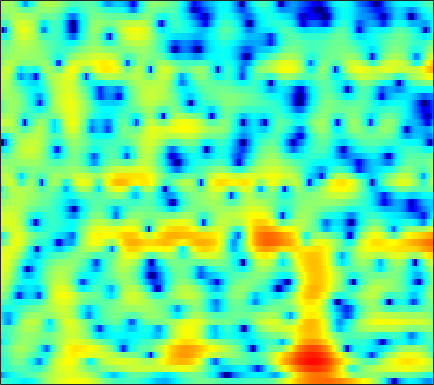

The table this chart was drawn from, first rows:
-4.1261, -4.1713, -4.2496, -4.3607, -4.4887, -4.7302, -5.0435, -5.3349, -5.7908, -6.2505, -6.6245, -6.7705, -6.6794, -6.2273, -5.6574, -4.7068, -3.6261, -2.8012, -1.7366, -0.72981, 0.1949, 0.83202, 1.6164, 2.3114
-11.98, -10.25, -8.49, -7.172, -6.39, -5.548, -4.886, -4.477, -4.03, -3.65, -3.308, -3.061, -2.725, -2.366, -2.077, -1.662, -1.203, -0.8372, -0.3244, 0.2107, 0.754, 1.159, 1.684, 2.186
-4.697, -4.356, -3.861, -3.376, -3.041, -2.651, -2.351, -2.193, -2.086, -2.1, -2.24, -2.415, -2.732, -3.13, -3.433, -3.774, -3.927, -3.838, -3.391, -2.599, -1.586, -0.7688, 0.3255, 1.353
-6.342, -5.05, -3.603, -2.48, -1.816, -1.144, -0.6947, -0.5008, -0.4354, -0.6043, -1.028, -1.526, -2.463, -3.772, -5.059, -7.272, -10.13, -12.18, -12.12, -8.947, -5.75, -3.764, -1.572, 0.2124
-4.769, -3.833, -2.658, -1.63, -0.9816, -0.2761, 0.2342, 0.4965, 0.665, 0.6366, 0.4138, 0.1168, -0.4233, -1.113, -1.704, -2.551, -3.42, -4.024, -4.681, -5.039, -4.972, -4.568, -3.575, -2.211
-4.065, -3.235, -2.153, -1.157, -0.4955, 0.2742, 0.8923, 1.244, 1.546, 1.675, 1.628, 1.474, 1.102, 0.5398, -0.01023, -0.9462, -2.169, -3.319, -5.293, -8.021, -11.72, -13.81, -11.1, -6.75
-8.035, -6.34, -4.55, -3.131, -2.259, -1.296, -0.5259, -0.07628, 0.3874, 0.7012, 0.876, 0.917, 0.8465, 0.6497, 0.4305, 0.05684, -0.3794, -0.7194, -1.162, -1.523, -1.715, -1.692, -1.426, -0.908
-4.897, -4.336, -3.573, -2.811, -2.26, -1.566, -0.9316, -0.5135, -0.02323, 0.3707, 0.6599, 0.8013, 0.8944, 0.8673, 0.7793, 0.5787, 0.3063, 0.072, -0.2502, -0.5369, -0.7433, -0.8165, -0.7706, -0.5453
-2.951, -3.053, -3.041, -2.803, -2.473, -1.849, -1.102, -0.5072, 0.279, 0.9647, 1.501, 1.798, 2.051, 2.125, 2.049, 1.765, 1.244, 0.6937, -0.2732, -1.502, -2.944, -4.029, -4.993, -4.755
-5.551, -7.181, -9.796, -11.77, -10.96, -7.86, -4.885, -3.084, -1.165, 0.2961, 1.386, 1.995, 2.567, 2.865, 2.916, 2.754, 2.307, 1.758, 0.6988, -0.8218, -2.909, -4.852, -7.295, -7.013
-6.996, -8.013, -9.427, -10.18, -9.772, -8.18, -6.223, -4.843, -3.263, -2.002, -0.98, -0.3453, 0.2986, 0.7436, 0.9624, 1.13, 1.17, 1.123, 0.9743, 0.7577, 0.5505, 0.4592, 0.4774, 0.7144
-5.303, -5.25, -5.221, -5.162, -5.073, -4.856, -4.529, -4.212, -3.741, -3.264, -2.791, -2.438, -2.014, -1.627, -1.363, -1.032, -0.7143, -0.465, -0.1058, 0.2801, 0.708, 1.04, 1.518, 2.007
-2.6, -2.596, -2.804, -3.24, -3.668, -4.327, -4.989, -5.415, -5.759, -5.767, -5.509, -5.27, -4.942, -4.652, -4.489, -4.311, -4.082, -3.779, -3.089, -2.074, -0.8772, 0.04016, 1.197, 2.228
0.8544, 0.3912, -0.5468, -1.893, -3.225, -5.584, -8.912, -12.37, -17.46, -15.29, -11.45, -9.607, -8.218, -7.837, -8.181, -9.592, -12.49, -15.6, -14.55, -8.825, -4.602, -2.236, 0.1941, 2.013
2.934, 2.288, 1.206, -0.1633, -1.4, -3.341, -5.478, -7.041, -8.543, -8.784, -8.3, -7.809, -7.206, -7.03, -7.193, -7.629, -8.105, -8.209, -7.43, -5.556, -3.303, -1.711, 0.1729, 1.695
3.759, 3.2, 2.308, 1.254, 0.3835, -0.838, -2.071, -2.978, -4.083, -4.957, -5.585, -5.898, -6.16, -6.184, -6.025, -5.672, -5.136, -4.591, -3.707, -2.682, -1.581, -0.7345, 0.3219, 1.259
4.549, 4.059, 3.261, 2.314, 1.505, 0.2854, -1.095, -2.218, -3.848, -5.628, -7.385, -8.563, -9.607, -9.528, -8.823, -7.496, -6.089, -5.054, -3.738, -2.527, -1.449, -0.7044, 0.1797, 0.9318
5.088, 4.703, 4.042, 3.202, 2.431, 1.192, -0.3058, -1.628, -3.78, -6.59, -10.37, -14.48, -24.26, -19.01, -13.91, -10.03, -7.44, -5.969, -4.372, -3.064, -1.939, -1.21, -0.3647, 0.3391
4.931, 4.772, 4.412, 3.851, 3.293, 2.38, 1.235, 0.224, -1.285, -2.979, -4.727, -5.936, -7.205, -7.735, -7.708, -7.318, -6.626, -5.978, -5.063, -4.122, -3.188, -2.547, -1.796, -1.159
4.447, 4.58, 4.596, 4.43, 4.197, 3.729, 3.04, 2.385, 1.386, 0.1793, -1.196, -2.326, -3.878, -5.567, -6.883, -8.376, -9.185, -9.025, -7.955, -6.545, -5.319, -4.593, -3.859, -3.414
3.341, 3.618, 3.98, 4.321, 4.509, 4.573, 4.436, 4.151, 3.504, 2.591, 1.328, 0.1529, -1.821, -4.533, -7.173, -12.42, -20.95, -17.32, -11.24, -8.053, -6.361, -5.723, -5.521, -5.946
-2.413, -1.984, -0.1277, 1.879, 3.063, 4.148, 4.768, 4.936, 4.767, 4.268, 3.44, 2.609, 1.272, -0.1474, -1.325, -2.728, -3.705, -4.093, -4.143, -4.077, -4.121, -4.355, -5.191, -6.705
-6.755, -5.932, -2.316, 0.6204, 2.156, 3.553, 4.303, 4.545, 4.529, 4.12, 3.435, 2.76, 1.739, 0.6337, -0.1725, -1.083, -1.78, -2.142, -2.449, -2.666, -2.912, -3.188, -3.712, -4.527
2.323, 2.374, 2.727, 3.212, 3.568, 3.912, 4.013, 3.899, 3.495, 2.771, 1.718, 0.7316, -0.8796, -2.743, -4.146, -5.784, -6.498, -6.335, -5.63, -4.774, -4.109, -3.797, -3.583, -3.604
4.105, 4.156, 4.223, 4.256, 4.236, 4.095, 3.809, 3.455, 2.755, 1.781, 0.4307, -0.8594, -3.144, -6.283, -9.695, -17.64, -21.65, -14.08, -9.349, -6.779, -5.208, -4.443, -3.811, -3.508
3.729, 3.841, 3.921, 3.926, 3.868, 3.687, 3.375, 3.043, 2.437, 1.641, 0.634, -0.2628, -1.597, -3.109, -4.175, -5.346, -5.851, -5.756, -5.236, -4.555, -3.983, -3.649, -3.395, -3.354
2.434, 2.611, 2.803, 2.926, 2.965, 2.946, 2.804, 2.627, 2.296, 1.84, 1.295, 0.8192, 0.1478, -0.5105, -0.9761, -1.517, -1.914, -2.121, -2.284, -2.369, -2.434, -2.514, -2.685, -2.967
0.5487, 0.8678, 1.314, 1.714, 1.96, 2.19, 2.307, 2.31, 2.221, 2.034, 1.756, 1.511, 1.128, 0.7353, 0.4165, 0.03632, -0.3348, -0.585, -0.8845, -1.17, -1.437, -1.657, -1.985, -2.382
-2.576, -1.624, -0.3635, 0.6639, 1.271, 1.821, 2.154, 2.271, 2.291, 2.218, 2.053, 1.912, 1.659, 1.339, 1.061, 0.657, 0.2178, -0.09138, -0.4599, -0.7528, -0.9753, -1.117, -1.309, -1.619
-6.821, -3.363, -0.5341, 1.16, 1.937, 2.472, 2.573, 2.471, 2.203, 1.966, 1.851, 1.817, 1.787, 1.601, 1.347, 0.6701, -0.2198, -0.9866, -1.852, -2.127, -1.774, -1.267, -0.6836, -0.383
0.7547, 1.736, 2.809, 3.436, 3.513, 3.09, 1.942, 0.6012, -1.718, -3.656, -3.1, -1.688, -0.02486, 0.8562, 0.889, 0.1342, -1.829, -4.485, -11.63, -17.75, -6.516, -2.983, -0.3036, 1.124
2.384, 2.588, 2.709, 2.566, 2.207, 1.278, -0.2655, -2.006, -5.12, -8.164, -7.005, -4.695, -2.356, -0.9779, -0.5628, -0.5583, -1.19, -1.88, -2.753, -2.868, -2.092, -1.23, -0.1227, 0.7125
1.085, 1.18, 1.229, 1.139, 0.9926, 0.6106, 0.1226, -0.3405, -0.8606, -1.183, -1.155, -0.9671, -0.5658, -0.2182, -0.04501, 0.01625, -0.06095, -0.1837, -0.3645, -0.4881, -0.5087, -0.4802, -0.3969, -0.3099
-0.4588, -0.2632, 0.0004262, 0.226, 0.3743, 0.55, 0.6676, 0.749, 0.834, 0.9339, 1.045, 1.133, 1.249, 1.292, 1.308, 1.211, 1.044, 0.8421, 0.5146, 0.09223, -0.3935, -0.7961, -1.347, -1.883
-2.792, -2.388, -1.77, -1.067, -0.5469, 0.154, 0.7759, 1.214, 1.695, 2.093, 2.391, 2.565, 2.688, 2.726, 2.665, 2.5, 2.179, 1.846, 1.252, 0.4725, -0.5373, -1.458, -2.954, -4.752
-7.576, -6.987, -5.668, -3.962, -2.682, -1.17, 0.125, 0.9087, 1.78, 2.441, 2.935, 3.197, 3.421, 3.517, 3.478, 3.311, 2.966, 2.591, 1.899, 0.9705, -0.2513, -1.414, -3.388, -6.122
-21.39, -23.89, -12.91, -7.642, -5.054, -2.581, -0.82, 0.1654, 1.159, 1.879, 2.41, 2.697, 2.994, 3.148, 3.206, 3.129, 2.919, 2.636, 2.092, 1.345, 0.3997, -0.4254, -1.66, -2.912
-7.37, -7.088, -5.748, -3.957, -2.682, -1.322, -0.3463, 0.1681, 0.6028, 0.8689, 1.056, 1.236, 1.515, 1.842, 2.087, 2.324, 2.398, 2.317, 2.01, 1.46, 0.6874, -0.002134, -0.9995, -1.905
0.6233, 0.6894, 0.9073, 1.144, 1.29, 1.318, 1.051, 0.6084, -0.2973, -1.499, -2.608, -2.912, -2.309, -0.9484, 0.04288, 1.167, 1.847, 2.1, 2.069, 1.614, 0.7134, -0.3045, -2.139, -4.647
3.097, 3.104, 3.092, 2.973, 2.741, 2.195, 1.249, 0.15, -1.988, -5.491, -12.2, -21.61, -10.63, -5.14, -2.85, -0.8538, 0.3155, 0.8205, 1.059, 0.8708, 0.2448, -0.5661, -2.215, -4.646
0.9629, 1.318, 1.663, 1.818, 1.748, 1.413, 0.7631, 0.05623, -1.122, -2.461, -3.67, -4.175, -4.202, -3.637, -3.136, -2.524, -2.034, -1.772, -1.502, -1.304, -1.19, -1.144, -1.143, -1.093
-2.329, -1.035, 0.1427, 0.8296, 1.104, 1.165, 0.9364, 0.6359, 0.04331, -0.6504, -1.364, -1.92, -2.606, -3.287, -3.792, -4.511, -5.165, -5.486, -5.434, -4.79, -3.736, -2.838, -1.636, -0.5163
-2.144, -0.9441, 0.1954, 0.8801, 1.168, 1.289, 1.161, 0.9251, 0.4504, -0.1885, -0.9717, -1.67, -2.76, -4.141, -5.443, -7.696, -11.08, -14.79, -18.32, -12.67, -7.932, -5.413, -2.84, -0.8772
0.3867, 0.6922, 1.014, 1.191, 1.188, 1.041, 0.7317, 0.3811, -0.1732, -0.8608, -1.685, -2.369, -3.44, -4.669, -5.757, -7.423, -9.239, -10.46, -10.84, -9.201, -6.67, -4.819, -2.646, -0.8196
1.825, 1.742, 1.553, 1.261, 0.9561, 0.4315, -0.2142, -0.749, -1.521, -2.31, -3.104, -3.698, -4.481, -5.243, -5.721, -6.276, -6.532, -6.456, -5.996, -5.084, -3.847, -2.821, -1.444, -0.1448
2.625, 2.422, 2.011, 1.377, 0.7666, -0.2649, -1.507, -2.477, -3.75, -4.772, -5.478, -5.903, -6.423, -7.045, -7.526, -7.91, -7.75, -7.135, -5.812, -4.27, -2.745, -1.676, -0.4074, 0.687
3, 2.983, 2.713, 2.042, 1.2, -0.475, -2.928, -5.441, -9.576, -11.97, -10.22, -8.836, -8.191, -8.965, -10.8, -15.64, -18.91, -12.88, -7.357, -3.967, -1.712, -0.494, 0.681, 1.476
1.915, 2.758, 3.311, 3.244, 2.749, 1.489, -0.5306, -2.593, -5.791, -7.497, -6.324, -5.093, -4.212, -4.223, -4.656, -5.41, -5.308, -4.25, -2.267, -0.4942, 0.7343, 1.267, 1.486, 1.136
-0.6823, 0.6859, 1.837, 2.382, 2.467, 2.237, 1.724, 1.241, 0.6209, 0.1916, 0.01602, 0.01237, 0.05626, 0.07494, 0.09094, 0.1245, 0.2576, 0.4226, 0.712, 0.9165, 0.9011, 0.6499, -0.1275, -1.585
-0.9297, -0.2926, 0.4185, 0.9385, 1.218, 1.435, 1.508, 1.492, 1.443, 1.374, 1.313, 1.255, 1.19, 1.108, 1.032, 0.9255, 0.8056, 0.6929, 0.498, 0.2155, -0.1896, -0.6093, -1.344, -2.277
-0.9834, -0.7011, -0.278, 0.1717, 0.4993, 0.9046, 1.251, 1.464, 1.673, 1.8, 1.846, 1.83, 1.74, 1.584, 1.418, 1.147, 0.8245, 0.5598, 0.161, -0.2668, -0.7313, -1.097, -1.603, -2.13
-1.922, -1.784, -1.375, -0.7518, -0.2126, 0.5378, 1.242, 1.7, 2.176, 2.492, 2.639, 2.651, 2.519, 2.239, 1.943, 1.441, 0.8484, 0.3757, -0.2485, -0.8208, -1.311, -1.616, -1.966, -2.285
-5.211, -5.516, -4.79, -3.107, -1.671, 0.07077, 1.484, 2.315, 3.147, 3.675, 3.92, 3.922, 3.697, 3.205, 2.666, 1.73, 0.5706, -0.4108, -1.706, -2.756, -3.29, -3.346, -3.159, -2.933
-11.71, -21.04, -13.38, -5.953, -2.786, 0.08185, 2.038, 3.098, 4.089, 4.681, 4.926, 4.887, 4.553, 3.873, 3.105, 1.671, -0.3574, -2.428, -6.294, -11.76, -12.57, -9.126, -5.821, -3.999
-3.816, -3.788, -3.023, -1.605, -0.4077, 1.062, 2.259, 2.951, 3.609, 3.978, 4.085, 4.008, 3.679, 3.087, 2.448, 1.267, -0.3461, -1.872, -4.296, -6.553, -7.023, -6.083, -4.486, -3.344
-0.9904, -0.6, -0.05923, 0.5079, 0.9262, 1.421, 1.792, 1.969, 2.081, 2.064, 1.951, 1.831, 1.629, 1.373, 1.131, 0.743, 0.2485, -0.1619, -0.7067, -1.128, -1.329, -1.341, -1.266, -1.227
0.278, 0.6572, 1.021, 1.236, 1.284, 1.194, 0.9088, 0.5672, -0.04448, -0.7421, -1.366, -1.675, -1.723, -1.403, -1.022, -0.4662, 0.02454, 0.3119, 0.5971, 0.7862, 0.8914, 0.9237, 0.89, 0.7516
1.036, 1.312, 1.495, 1.449, 1.25, 0.7297, -0.1293, -1.043, -2.733, -5.119, -8.288, -10.52, -10.05, -6.816, -4.634, -2.426, -0.8268, 0.06762, 0.9549, 1.563, 1.949, 2.112, 2.18, 2.083
